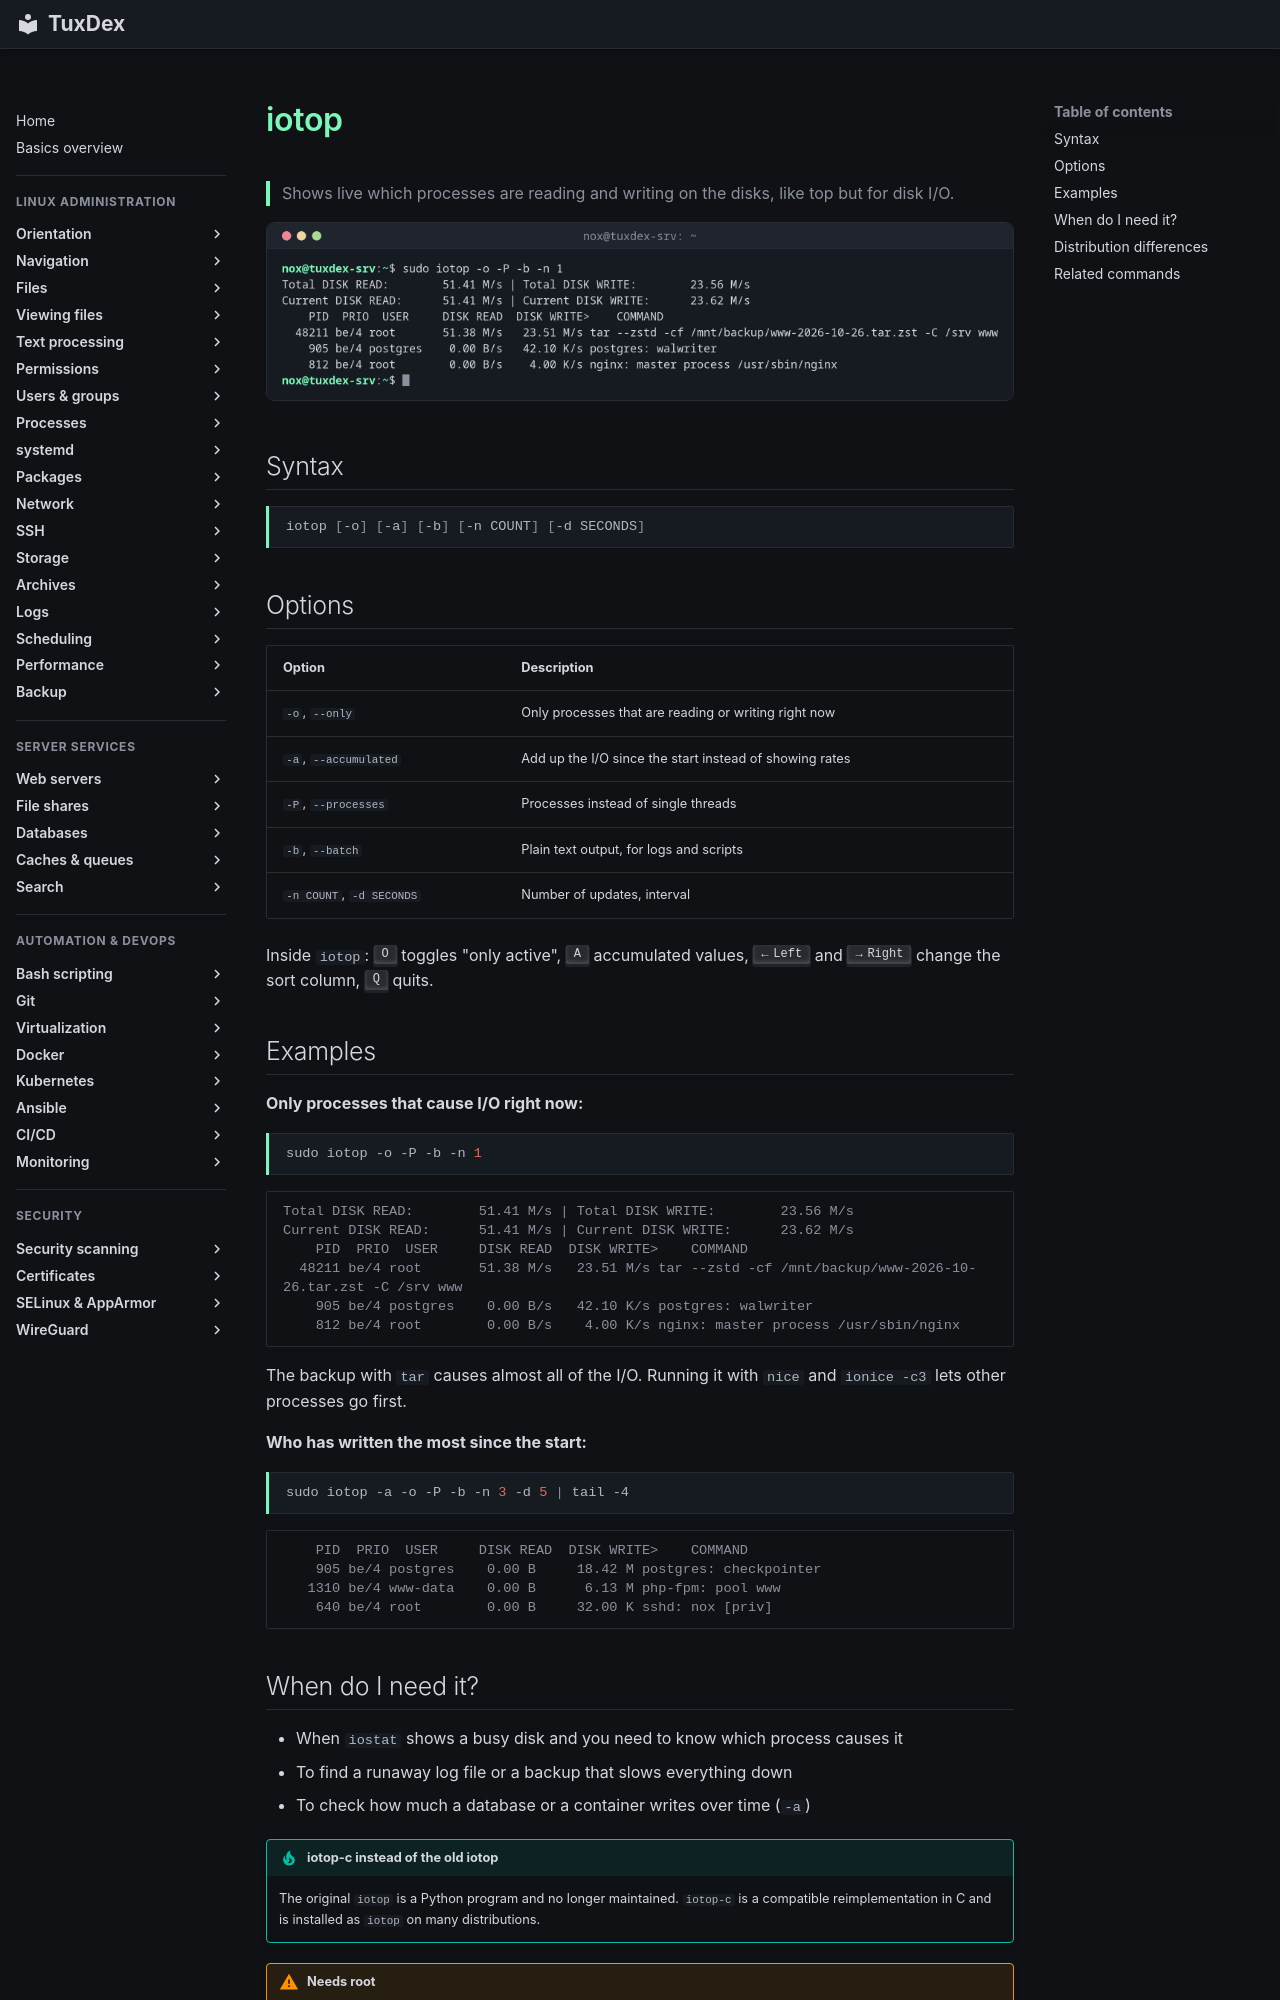

repository: Noxisan/tuxcodex · page: 27-performance/iotop.en/index.html · generator: mkdocs

# iotop

> Shows live which processes are reading and writing on the disks, like top but for disk I/O.

![iotop output](../assets/screenshots/27-performance/iotop.png)

## Syntax

```bash
iotop [-o] [-a] [-b] [-n COUNT] [-d SECONDS]
```

## Options

| Option | Description |
|--------|-------------|
| `-o`, `--only` | Only processes that are reading or writing right now |
| `-a`, `--accumulated` | Add up the I/O since the start instead of showing rates |
| `-P`, `--processes` | Processes instead of single threads |
| `-b`, `--batch` | Plain text output, for logs and scripts |
| `-n COUNT`, `-d SECONDS` | Number of updates, interval |

Inside `iotop`: ++o++ toggles "only active", ++a++ accumulated values, ++left++ and ++right++ change the sort column, ++q++ quits.

## Examples

**Only processes that cause I/O right now:**

```bash
sudo iotop -o -P -b -n 1
```

```text
Total DISK READ:        51.41 M/s | Total DISK WRITE:        23.56 M/s
Current DISK READ:      51.41 M/s | Current DISK WRITE:      23.62 M/s
    PID  PRIO  USER     DISK READ  DISK WRITE>    COMMAND
  48211 be/4 root       51.38 M/s   23.51 M/s tar --zstd -cf /mnt/backup/www-2026-10-26.tar.zst -C /srv www
    905 be/4 postgres    0.00 B/s   42.10 K/s postgres: walwriter
    812 be/4 root        0.00 B/s    4.00 K/s nginx: master process /usr/sbin/nginx
```

The backup with `tar` causes almost all of the I/O. Running it with `nice` and `ionice -c3` lets other processes go first.

**Who has written the most since the start:**

```bash
sudo iotop -a -o -P -b -n 3 -d 5 | tail -4
```

```text
    PID  PRIO  USER     DISK READ  DISK WRITE>    COMMAND
    905 be/4 postgres    0.00 B     18.42 M postgres: checkpointer
   1310 be/4 www-data    0.00 B      6.13 M php-fpm: pool www
    640 be/4 root        0.00 B     32.00 K sshd: nox [priv]
```
